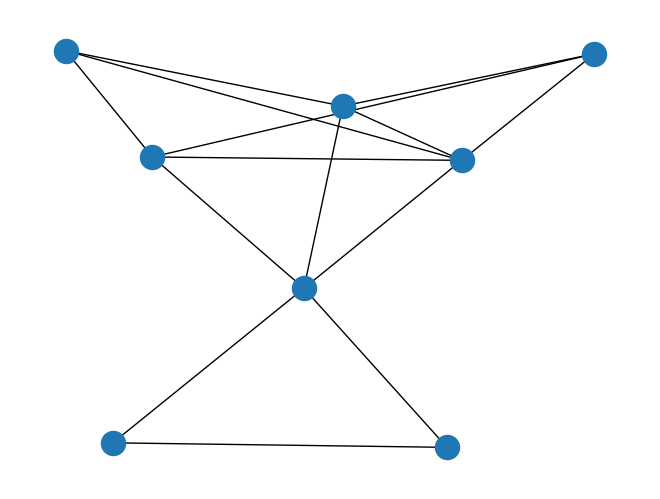

Reproduce this figure in Python.
from pprint import pprint
import networkx as nx
import matplotlib.pyplot as plt

a, b, c, d, e, f, g, h = range(8)

N = {
     a: [b, c, d, e, f],
     b: [c, e],
     c: [d],
     d: [e],
     e: [f],
     f: [c, g, h],
     g: [f, h],
     h: [f, g]
    }

G = nx.from_dict_of_lists(N)
nx.draw(G)
plt.show()
print(type(N))
pprint(N)
